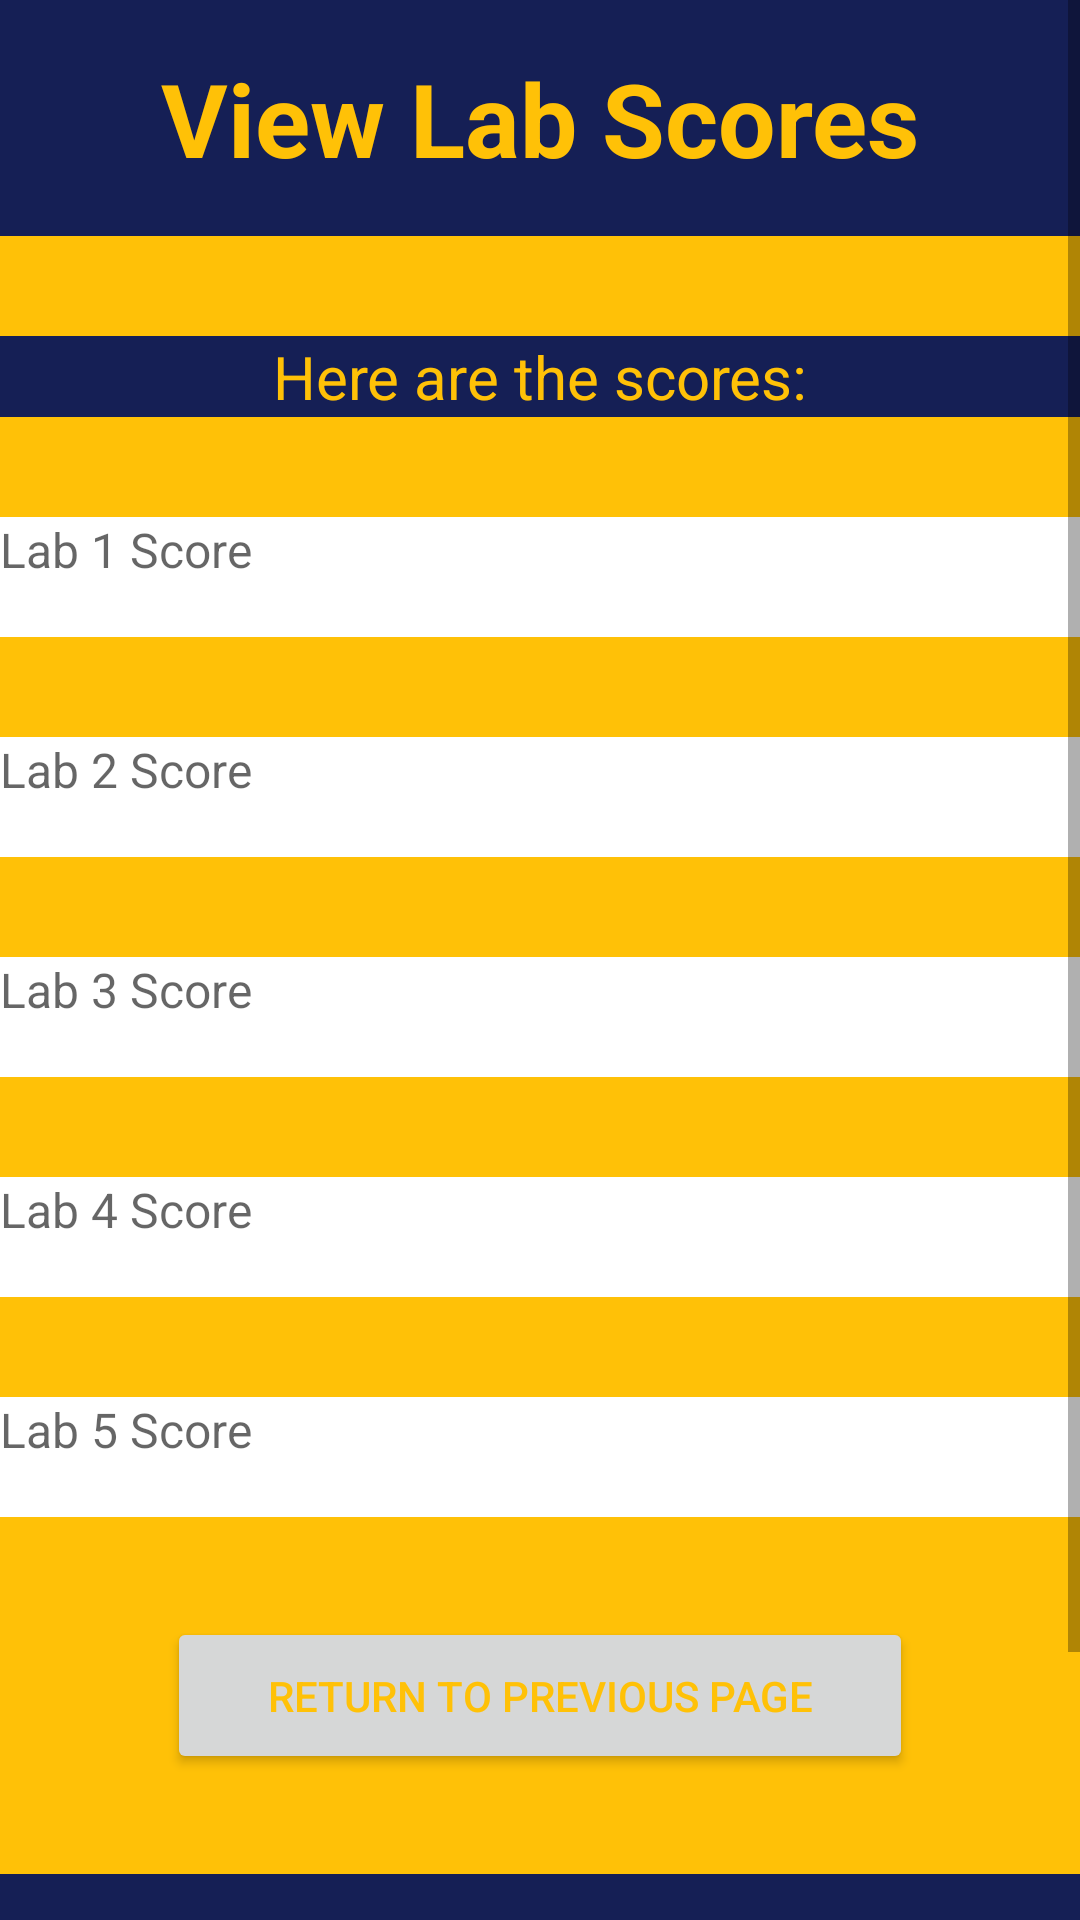

Layout XML and referenced resources for this Android screen:
<!-- AndroidManifest.xml: application theme Theme.MidSemProject -->
<!-- res/layout/activity_view_lab_scores.xml -->
<?xml version="1.0" encoding="utf-8"?>
<LinearLayout xmlns:android="http://schemas.android.com/apk/res/android"
    xmlns:app="http://schemas.android.com/apk/res-auto"
    xmlns:tools="http://schemas.android.com/tools"
    android:layout_width="match_parent"
    android:layout_height="match_parent"
    android:orientation="vertical"
    tools:context=".ViewLabScores">

    <ScrollView
        android:layout_width="match_parent"
        android:layout_height="match_parent"
        android:background="#FFC107">

        <LinearLayout
            android:layout_width="match_parent"
            android:layout_height="wrap_content"
            android:orientation="vertical">

            <TextView
                android:id="@+id/textView27"
                android:layout_width="match_parent"
                android:layout_height="wrap_content"
                android:layout_marginBottom="100px"
                android:background="#151F55"
                android:paddingTop="50px"
                android:paddingBottom="50px"
                android:text="View Lab Scores"
                android:textAlignment="center"
                android:textColor="#FFC107"
                android:textSize="34sp"
                android:textStyle="bold" />

            <TextView
                android:id="@+id/textView28"
                android:layout_width="match_parent"
                android:layout_height="wrap_content"
                android:layout_marginBottom="100px"
                android:background="#151F55"
                android:text="Here are the scores:"
                android:textAlignment="center"
                android:textColor="#FFC107"
                android:textSize="20sp" />

            <TextView
                android:id="@+id/viewLabScore1"
                android:layout_width="match_parent"
                android:layout_height="40dp"
                android:layout_marginBottom="100px"
                android:background="@color/white"
                android:hint="Lab 1 Score"
                android:textSize="16sp" />

            <TextView
                android:id="@+id/viewLabScore2"
                android:layout_width="match_parent"
                android:layout_height="40dp"
                android:layout_marginBottom="100px"
                android:background="@color/white"
                android:hint="Lab 2 Score"
                android:textSize="16sp" />

            <TextView
                android:id="@+id/viewLabScore3"
                android:layout_width="match_parent"
                android:layout_height="40dp"
                android:layout_marginBottom="100px"
                android:background="@color/white"
                android:hint="Lab 3 Score"
                android:textSize="16sp" />

            <TextView
                android:id="@+id/viewLabScore4"
                android:layout_width="match_parent"
                android:layout_height="40dp"
                android:layout_marginBottom="100px"
                android:background="@color/white"
                android:hint="Lab 4 Score"
                android:textSize="16sp"/>

            <TextView
                android:id="@+id/viewLabScore5"
                android:layout_width="match_parent"
                android:layout_height="40dp"
                android:layout_marginBottom="100px"
                android:background="@color/white"
                android:hint="Lab 5 Score"
                android:textSize="16sp" />

            <Button
                android:id="@+id/returnToPreviousPage"
                android:layout_width="wrap_content"
                android:layout_height="wrap_content"
                android:layout_gravity="center"
                android:layout_marginBottom="100px"
                android:paddingLeft="100px"
                android:paddingTop="50px"
                android:paddingRight="100px"
                android:paddingBottom="50px"
                android:text="Return to Previous Page"
                android:textColor="#FFC107" />

            <TextView
                android:id="@+id/textView41"
                android:layout_width="match_parent"
                android:layout_height="wrap_content"
                android:background="#151F55"
                android:paddingBottom="300px" />
        </LinearLayout>
    </ScrollView>

</LinearLayout>
<!-- resources referenced by this layout -->
<resources>
  <color name="white">#FFFFFFFF</color>
  <style name="Theme.MidSemProject" parent="Theme.MaterialComponents.DayNight.DarkActionBar">
          
          
          <item name="colorPrimary">@color/dark_blue</item>
          <item name="colorPrimaryVariant">@color/dark_blue</item>
          <item name="colorOnPrimary">@color/white</item>
          
          <item name="colorSecondary">@color/teal_200</item>
          <item name="colorSecondaryVariant">@color/teal_700</item>
          <item name="colorOnSecondary">@color/black</item>
          
          <item name="android:statusBarColor">?attr/colorPrimaryVariant</item>
          
      </style>
  <color name="dark_blue">#151F55</color>
  <color name="teal_200">#FF03DAC5</color>
  <color name="teal_700">#FF018786</color>
  <color name="black">#FF000000</color>
</resources>
